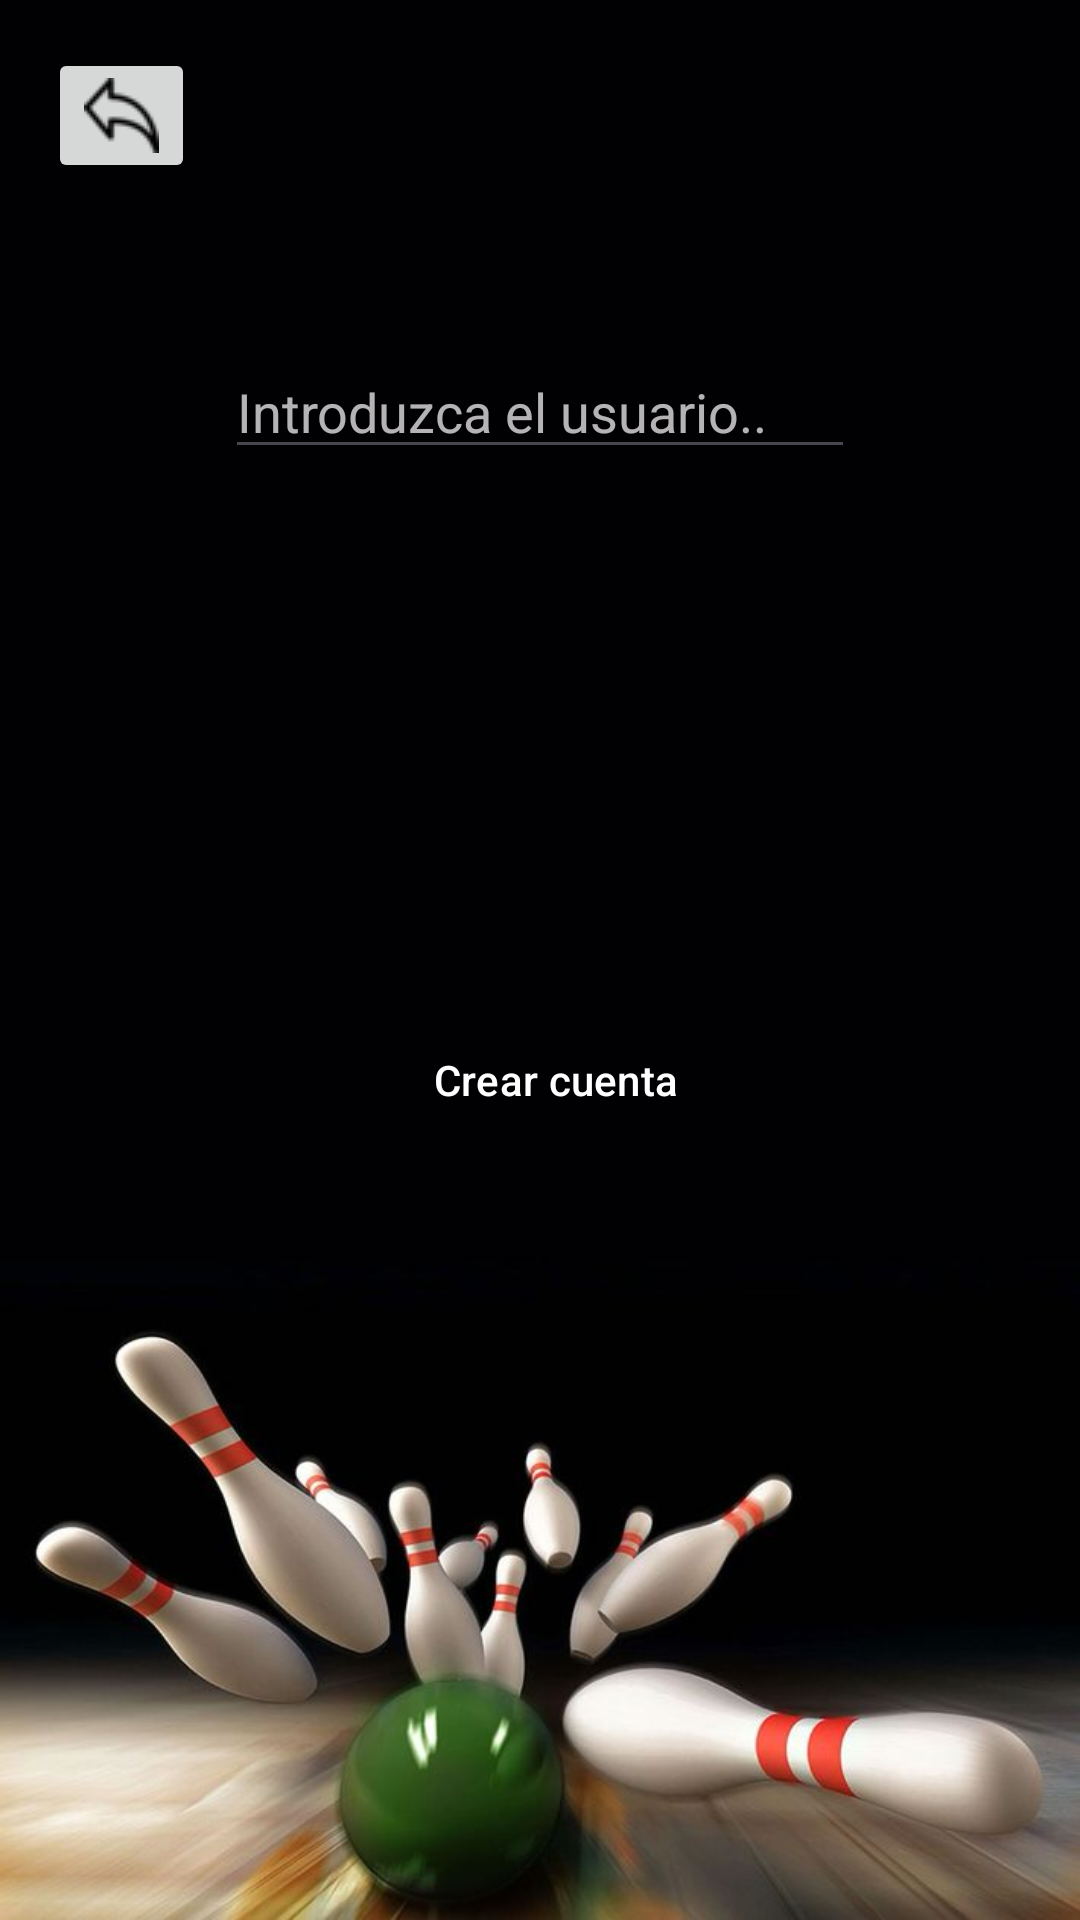

This screen was rendered from an Android layout file. Write that file and the resources it references.
<!-- AndroidManifest.xml: application theme Theme.BoleraApp -->
<!-- res/layout/activity_pantalla_registro.xml -->
<?xml version="1.0" encoding="utf-8"?>
<androidx.constraintlayout.widget.ConstraintLayout xmlns:android="http://schemas.android.com/apk/res/android"
    xmlns:app="http://schemas.android.com/apk/res-auto"
    xmlns:tools="http://schemas.android.com/tools"
    android:layout_width="match_parent"
    android:layout_height="match_parent"
    android:background="@drawable/bolos"
    tools:context=".PantallaRegistro">

    <EditText
        android:id="@+id/user"
        android:layout_width="wrap_content"
        android:layout_height="wrap_content"
        android:layout_marginTop="115dp"
        android:layout_marginBottom="56dp"
        android:ems="10"
        android:hint="Introduzca el usuario.."
        android:inputType="text"
        android:textColor="#FAF7F7"
        android:textColorHighlight="#FAF7F7"
        android:textColorHint="#B9FAF7F7"
        android:textColorLink="#FAF7F7"
        app:layout_constraintBottom_toTopOf="@+id/pass1"
        app:layout_constraintEnd_toEndOf="parent"
        app:layout_constraintStart_toStartOf="parent"
        app:layout_constraintTop_toTopOf="parent" />

    <EditText
        android:id="@+id/pass1"
        android:layout_width="0dp"
        android:layout_height="0dp"
        android:layout_marginBottom="63dp"
        android:ems="10"
        android:hint="Introduzca la contraseña.."
        android:inputType="textPassword"
        android:textColor="#FAF7F7"
        android:textColorHighlight="#FAF7F7"
        android:textColorHint="#B9FAF7F7"
        android:textColorLink="#FAF7F7"
        app:layout_constraintBottom_toTopOf="@+id/pass2"
        app:layout_constraintEnd_toEndOf="@+id/pass2"
        app:layout_constraintStart_toStartOf="@+id/user"
        app:layout_constraintTop_toBottomOf="@+id/user" />

    <EditText
        android:id="@+id/pass2"
        android:layout_width="229dp"
        android:layout_height="0dp"
        android:layout_marginBottom="60dp"
        android:ems="10"
        android:hint="Confirme la contraseña.."
        android:inputType="textPassword"
        android:textColor="#FAF7F7"
        android:textColorHighlight="#FAF7F7"
        android:textColorHint="#B9FAF7F7"
        android:textColorLink="#FAF7F7"
        app:layout_constraintBottom_toTopOf="@+id/button3"
        app:layout_constraintEnd_toEndOf="parent"
        app:layout_constraintHorizontal_bias="0.554"
        app:layout_constraintStart_toStartOf="parent"
        app:layout_constraintTop_toBottomOf="@+id/pass1" />

    <Button
        android:id="@+id/button3"
        style="@style/Widget.Material3.Button"
        android:layout_width="wrap_content"
        android:layout_height="wrap_content"
        android:layout_marginStart="48dp"
        android:layout_marginLeft="48dp"
        android:layout_marginBottom="256dp"
        android:onClick="registrar"
        android:text="Crear cuenta"
        android:textColor="#FFFFFF"
        app:backgroundTint="#9E1D1D"
        app:layout_constraintBottom_toBottomOf="parent"
        app:layout_constraintStart_toStartOf="@+id/pass2"
        app:layout_constraintTop_toBottomOf="@+id/pass2" />

    <ImageButton
        android:id="@+id/atras"
        android:layout_width="wrap_content"
        android:layout_height="wrap_content"
        android:layout_marginStart="16dp"
        android:layout_marginLeft="16dp"
        android:layout_marginTop="16dp"
        android:onClick="atras"
        app:layout_constraintStart_toStartOf="parent"
        app:layout_constraintTop_toTopOf="parent"
        app:srcCompat="@drawable/flecha" />

</androidx.constraintlayout.widget.ConstraintLayout>
<!-- resources referenced by this layout -->
<resources>
  <!-- drawable bolos: png bitmap (drawable, 32228 bytes) -->
  <!-- drawable flecha: png bitmap (drawable, 784 bytes) -->
  <style name="Theme.BoleraApp" parent="Base.Theme.BoleraApp" />
  <style name="Base.Theme.BoleraApp" parent="Theme.Material3.DayNight.NoActionBar">
          
          
      </style>
</resources>
